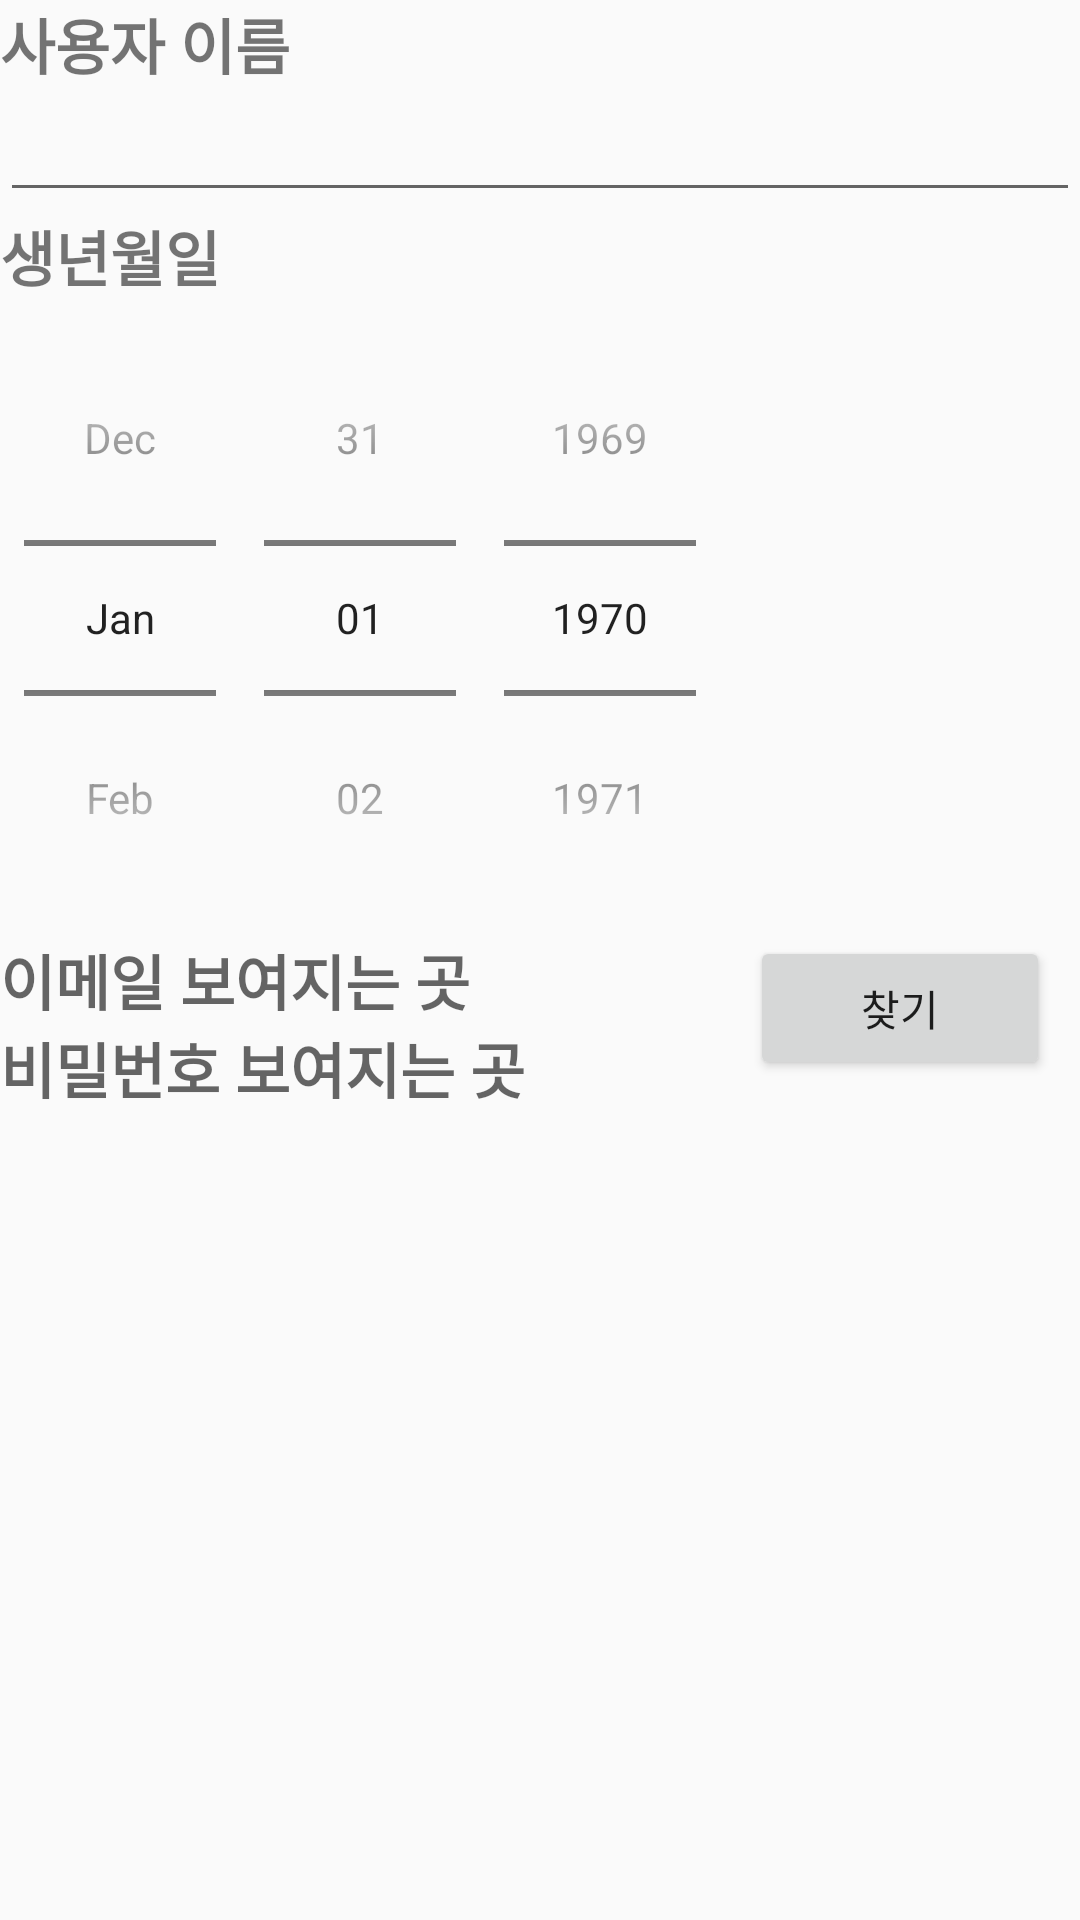

Here is an Android app screen rendered from its layout file. Give the layout XML and the strings, colors and styles it references.
<!-- AndroidManifest.xml: application theme Theme.Ganada -->
<!-- res/layout/find_member.xml -->
<?xml version="1.0" encoding="utf-8"?>
<LinearLayout xmlns:android="http://schemas.android.com/apk/res/android"
    xmlns:tools="http://schemas.android.com/tools"
    android:layout_width="match_parent"
    android:layout_height="match_parent"
    android:orientation="vertical">

    <TextView
        android:layout_width="wrap_content"
        android:layout_height="wrap_content"
        android:text="사용자 이름"
        android:textStyle="bold"
        android:textSize="20dp"/>

    <EditText
        android:id="@+id/dlg_user_name"
        android:layout_width="match_parent"
        android:layout_height="wrap_content"
        tools:ignore="TouchTargetSizeCheck,SpeakableTextPresentCheck" />

    <TextView
        android:layout_width="wrap_content"
        android:layout_height="wrap_content"
        android:text="생년월일"
        android:textSize="20dp"
        android:textStyle="bold"/>

    <DatePicker
        android:id="@+id/dlg_dayspin"
        android:layout_width="wrap_content"
        android:layout_height="wrap_content"
        android:datePickerMode="spinner"
        android:calendarViewShown="false"/>

    <LinearLayout
        android:layout_width="match_parent"
        android:layout_height="match_parent"
        android:layout_weight="1"
        android:orientation="horizontal">

        <LinearLayout
            android:layout_width="250dp"
            android:layout_height="wrap_content"
            android:orientation="vertical">

            <TextView
                android:id="@+id/show_email"
                android:layout_width="wrap_content"
                android:layout_height="wrap_content"
                android:hint="이메일 보여지는 곳"
                android:textSize="20dp"
                android:textStyle="bold" />

            <TextView
                android:id="@+id/show_password"
                android:layout_width="match_parent"
                android:layout_height="wrap_content"
                android:hint="비밀번호 보여지는 곳"
                android:textSize="20dp"
                android:textStyle="bold" />
        </LinearLayout>

        <Button
            android:id="@+id/find_email_pwd_button"
            android:layout_width="100dp"
            android:layout_height="wrap_content"
            android:text="찾기"
            tools:ignore="SpeakableTextPresentCheck" />
    </LinearLayout>>
</LinearLayout>
<!-- resources referenced by this layout -->
<resources>
  <style name="Theme.Ganada" parent="Theme.AppCompat.Light.NoActionBar">
          
          <item name="colorPrimary">@color/purple_500</item>
          <item name="colorPrimaryVariant">@color/purple_700</item>
          <item name="colorOnPrimary">@color/white</item>
          
          <item name="colorSecondary">@color/teal_200</item>
          <item name="colorSecondaryVariant">@color/teal_700</item>
          <item name="colorOnSecondary">@color/black</item>
          
          <item name="android:statusBarColor" tools:targetApi="l">?attr/colorPrimaryVariant</item>
          
      </style>
  <color name="purple_500">#FF6200EE</color>
  <color name="purple_700">#FF3700B3</color>
  <color name="white">#FFFFFFFF</color>
  <color name="teal_200">#FF03DAC5</color>
  <color name="teal_700">#FF018786</color>
  <color name="black">#FF000000</color>
</resources>
